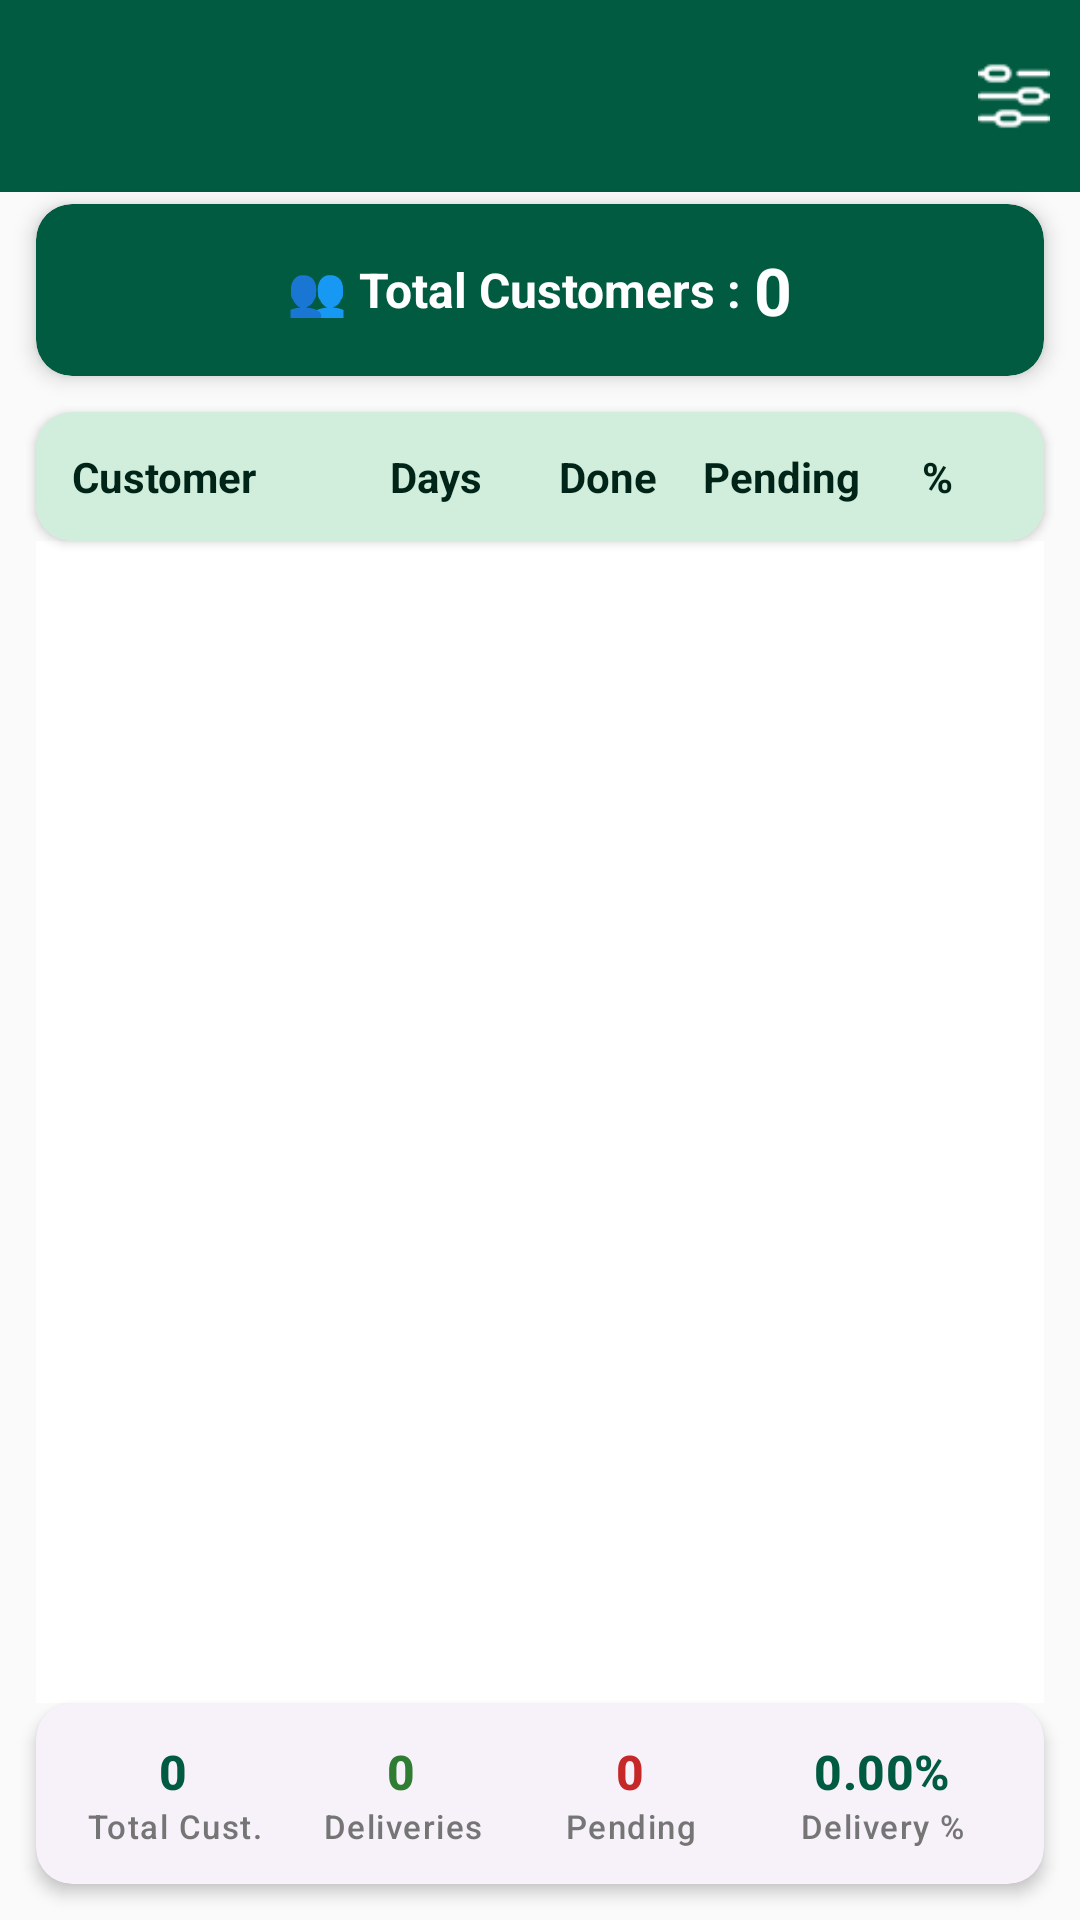

The Android layout XML behind this screen, and the referenced resources:
<!-- AndroidManifest.xml: application theme Theme.MilkDelivery -->
<!-- res/layout/activity_monthly_recap.xml -->
<?xml version="1.0" encoding="utf-8"?>
<androidx.constraintlayout.widget.ConstraintLayout
    xmlns:android="http://schemas.android.com/apk/res/android"
    xmlns:app="http://schemas.android.com/apk/res-auto"
    xmlns:tools="http://schemas.android.com/tools"
    android:id="@+id/main"
    android:layout_width="match_parent"
    android:layout_height="match_parent"
    android:background="@color/background"
    android:fitsSystemWindows="true"
    tools:context=".activities.MonthlyRecap_Activity">

    
    <androidx.appcompat.widget.Toolbar
        android:id="@+id/toolbar"
        android:layout_width="match_parent"
        android:layout_height="?attr/actionBarSize"
        android:background="@color/primary"
        android:theme="@style/ThemeOverlay.AppCompat.Dark.ActionBar"
        app:layout_constraintEnd_toEndOf="parent"
        app:layout_constraintStart_toStartOf="parent"
        app:layout_constraintTop_toTopOf="parent"
        app:titleTextColor="@android:color/white">

        <ImageView
            android:id="@+id/iv_filter"
            android:layout_width="24dp"
            android:layout_height="24dp"
            android:layout_gravity="end"
            android:layout_marginEnd="10dp"
            android:src="@drawable/filter"
            app:tint="@color/white" />

    </androidx.appcompat.widget.Toolbar>

    
    <com.google.android.material.card.MaterialCardView
        android:id="@+id/customercard"
        android:layout_width="match_parent"
        android:layout_height="wrap_content"
        android:layout_marginStart="12dp"
        android:layout_marginTop="4dp"
        android:layout_marginEnd="12dp"
        app:cardBackgroundColor="@color/primary"
        app:cardCornerRadius="12dp"
        app:cardElevation="4dp"
        app:layout_constraintTop_toBottomOf="@id/toolbar">

        <LinearLayout
            android:layout_width="match_parent"
            android:layout_height="wrap_content"
            android:gravity="center"
            android:orientation="horizontal"
            android:padding="14dp">

            <TextView
                android:layout_width="wrap_content"
                android:layout_height="wrap_content"
                android:text="👥 Total Customers : "
                android:textColor="@android:color/white"
                android:textSize="16sp"
                android:textStyle="bold" />

            <TextView
                android:id="@+id/tvTotalCustomers"
                android:layout_width="wrap_content"
                android:layout_height="wrap_content"
                android:text="0"
                android:textColor="@android:color/white"
                android:textSize="22sp"
                android:textStyle="bold" />
        </LinearLayout>

    </com.google.android.material.card.MaterialCardView>

    
    <com.google.android.material.card.MaterialCardView
        android:id="@+id/header_card"
        android:layout_width="match_parent"
        android:layout_height="wrap_content"
        android:layout_marginStart="12dp"
        android:layout_marginTop="12dp"
        android:layout_marginEnd="12dp"
        app:cardCornerRadius="12dp"
        app:cardElevation="2dp"
        app:layout_constraintEnd_toEndOf="parent"
        app:layout_constraintStart_toStartOf="parent"
        app:layout_constraintTop_toBottomOf="@id/customercard">

        <LinearLayout
            android:layout_width="match_parent"
            android:layout_height="wrap_content"
            android:background="@color/primary_container"
            android:orientation="horizontal"
            android:padding="12dp">

            <TextView
                android:layout_width="0dp"
                android:layout_height="wrap_content"
                android:layout_weight="1.6"
                android:text="Customer"
                android:textColor="@color/on_primary_container"
                android:textStyle="bold" />

            <TextView
                android:layout_width="0dp"
                android:layout_height="wrap_content"
                android:layout_weight="1"
                android:gravity="center"
                android:text="Days"
                android:textColor="@color/on_primary_container"
                android:textStyle="bold" />

            <TextView
                android:layout_width="0dp"
                android:layout_height="wrap_content"
                android:layout_weight="1"
                android:gravity="center"
                android:text="Done"
                android:textColor="@color/on_primary_container"
                android:textStyle="bold" />

            <TextView
                android:layout_width="0dp"
                android:layout_height="wrap_content"
                android:layout_weight="1"
                android:gravity="center"
                android:text="Pending"
                android:textColor="@color/on_primary_container"
                android:textStyle="bold" />

            <TextView
                android:layout_width="0dp"
                android:layout_height="wrap_content"
                android:layout_weight="0.8"
                android:gravity="center"
                android:text="%"
                android:textColor="@color/on_primary_container"
                android:textStyle="bold" />

        </LinearLayout>

    </com.google.android.material.card.MaterialCardView>

    
    <androidx.recyclerview.widget.RecyclerView
        android:id="@+id/rv_monthly_recap"
        android:layout_width="match_parent"
        android:layout_height="0dp"
        android:layout_marginStart="12dp"
        android:layout_marginEnd="12dp"
        android:background="@color/white"
        app:layout_constraintBottom_toTopOf="@id/bottom_card"
        app:layout_constraintEnd_toEndOf="parent"
        app:layout_constraintStart_toStartOf="parent"
        app:layout_constraintTop_toBottomOf="@id/header_card" />

    
    <com.google.android.material.card.MaterialCardView
        android:id="@+id/bottom_card"
        android:layout_width="match_parent"
        android:layout_height="wrap_content"
        android:layout_margin="12dp"
        app:cardCornerRadius="12dp"
        app:cardElevation="3dp"
        app:layout_constraintBottom_toBottomOf="parent"
        app:layout_constraintEnd_toEndOf="parent"
        app:layout_constraintStart_toStartOf="parent"
        app:strokeWidth="0dp">

        <LinearLayout
            android:layout_width="match_parent"
            android:layout_height="wrap_content"
            android:baselineAligned="false"
            android:orientation="horizontal"
            android:padding="8dp">

            
            <LinearLayout
                android:layout_width="0dp"
                android:layout_height="wrap_content"
                android:layout_weight="1"
                android:gravity="center"
                android:orientation="vertical"
                android:padding="4dp">

                <TextView
                    android:id="@+id/recap_total_customers"
                    android:layout_width="wrap_content"
                    android:layout_height="wrap_content"
                    android:text="0"
                    android:textAppearance="@style/TextAppearance.Material3.TitleMedium"
                    android:textColor="@color/primary"
                    android:textStyle="bold" />

                <TextView
                    android:layout_width="wrap_content"
                    android:layout_height="wrap_content"
                    android:text="Total Cust."
                    android:textAlignment="center"
                    android:textAppearance="@style/TextAppearance.Material3.LabelSmall"
                    android:textColor="@color/gray_dark" />
            </LinearLayout>

            
            <LinearLayout
                android:layout_width="0dp"
                android:layout_height="wrap_content"
                android:layout_weight="1"
                android:gravity="center"
                android:orientation="vertical"
                android:padding="4dp">

                <TextView
                    android:id="@+id/recap_total_deliveries"
                    android:layout_width="wrap_content"
                    android:layout_height="wrap_content"
                    android:text="0"
                    android:textAppearance="@style/TextAppearance.Material3.TitleMedium"
                    android:textColor="@color/delivered_green"
                    android:textStyle="bold" />

                <TextView
                    android:layout_width="wrap_content"
                    android:layout_height="wrap_content"
                    android:text="Deliveries"
                    android:textAlignment="center"
                    android:textAppearance="@style/TextAppearance.Material3.LabelSmall"
                    android:textColor="@color/gray_dark" />
            </LinearLayout>

            
            <LinearLayout
                android:layout_width="0dp"
                android:layout_height="wrap_content"
                android:layout_weight="1"
                android:gravity="center"
                android:orientation="vertical"
                android:padding="4dp">

                <TextView
                    android:id="@+id/recap_total_pending"
                    android:layout_width="wrap_content"
                    android:layout_height="wrap_content"
                    android:text="0"
                    android:textAppearance="@style/TextAppearance.Material3.TitleMedium"
                    android:textColor="@color/pending_red"
                    android:textStyle="bold" />

                <TextView
                    android:layout_width="wrap_content"
                    android:layout_height="wrap_content"
                    android:text="Pending"
                    android:textAlignment="center"
                    android:textAppearance="@style/TextAppearance.Material3.LabelSmall"
                    android:textColor="@color/gray_dark" />
            </LinearLayout>

            
            <LinearLayout
                android:layout_width="0dp"
                android:layout_height="wrap_content"
                android:layout_weight="1.2"
                android:gravity="center"
                android:orientation="vertical"
                android:padding="4dp">

                <TextView
                    android:id="@+id/recap_average_percentage"
                    android:layout_width="wrap_content"
                    android:layout_height="wrap_content"
                    android:text="0.00%"
                    android:textAppearance="@style/TextAppearance.Material3.TitleMedium"
                    android:textColor="@color/primary"
                    android:textStyle="bold" />

                <TextView
                    android:layout_width="wrap_content"
                    android:layout_height="wrap_content"
                    android:text="Delivery %"
                    android:textAlignment="center"
                    android:textAppearance="@style/TextAppearance.Material3.LabelSmall"
                    android:textColor="@color/gray_dark" />
            </LinearLayout>

        </LinearLayout>
    </com.google.android.material.card.MaterialCardView>

</androidx.constraintlayout.widget.ConstraintLayout>
<!-- resources referenced by this layout -->
<resources>
  <color name="background">#FAFAFA</color>
  <color name="delivered_green">#2E7D32</color>
  <color name="gray_dark">#757575</color>
  <color name="on_primary_container">#002418</color>
  <color name="pending_red">#C62828</color>
  <color name="primary">#005B41</color>
  <color name="primary_container">#D1EEDC</color>
  <color name="white">#FFFFFF</color>
  <!-- drawable filter: png bitmap (drawable, 454 bytes) -->
  <style name="Theme.MilkDelivery" parent="Theme.Material3.Light.NoActionBar">
          
          <item name="colorPrimary">@color/primary</item>
          <item name="colorPrimaryDark">@color/primary_dark</item>
          <item name="colorSecondary">@color/secondary</item>
          <item name="android:statusBarColor">@color/primary</item>
          <item name="android:windowLightStatusBar">false</item>
  
          
          <item name="colorSurface">@color/surface</item>
          <item name="colorOnSurface">@color/on_surface</item>
          <item name="android:windowBackground">@color/background</item>
          <item name="colorSurfaceVariant">@color/surface_variant</item>
          <item name="colorOnSurfaceVariant">@color/on_surface_variant</item>
  
          
          <item name="materialCardViewStyle">@style/Widget.Material3.CardView.Elevated</item>
  
          
          <item name="android:colorBackground">@color/background</item>
          <item name="android:navigationBarColor">@color/background</item>
      </style>
  <color name="primary_dark">#00402E</color>
  <color name="secondary">#03DAC6</color>
  <color name="surface">#FFFFFF</color>
  <color name="on_surface">#212121</color>
  <color name="surface_variant">#F4F4F4</color>
  <color name="on_surface_variant">#555555</color>
</resources>
